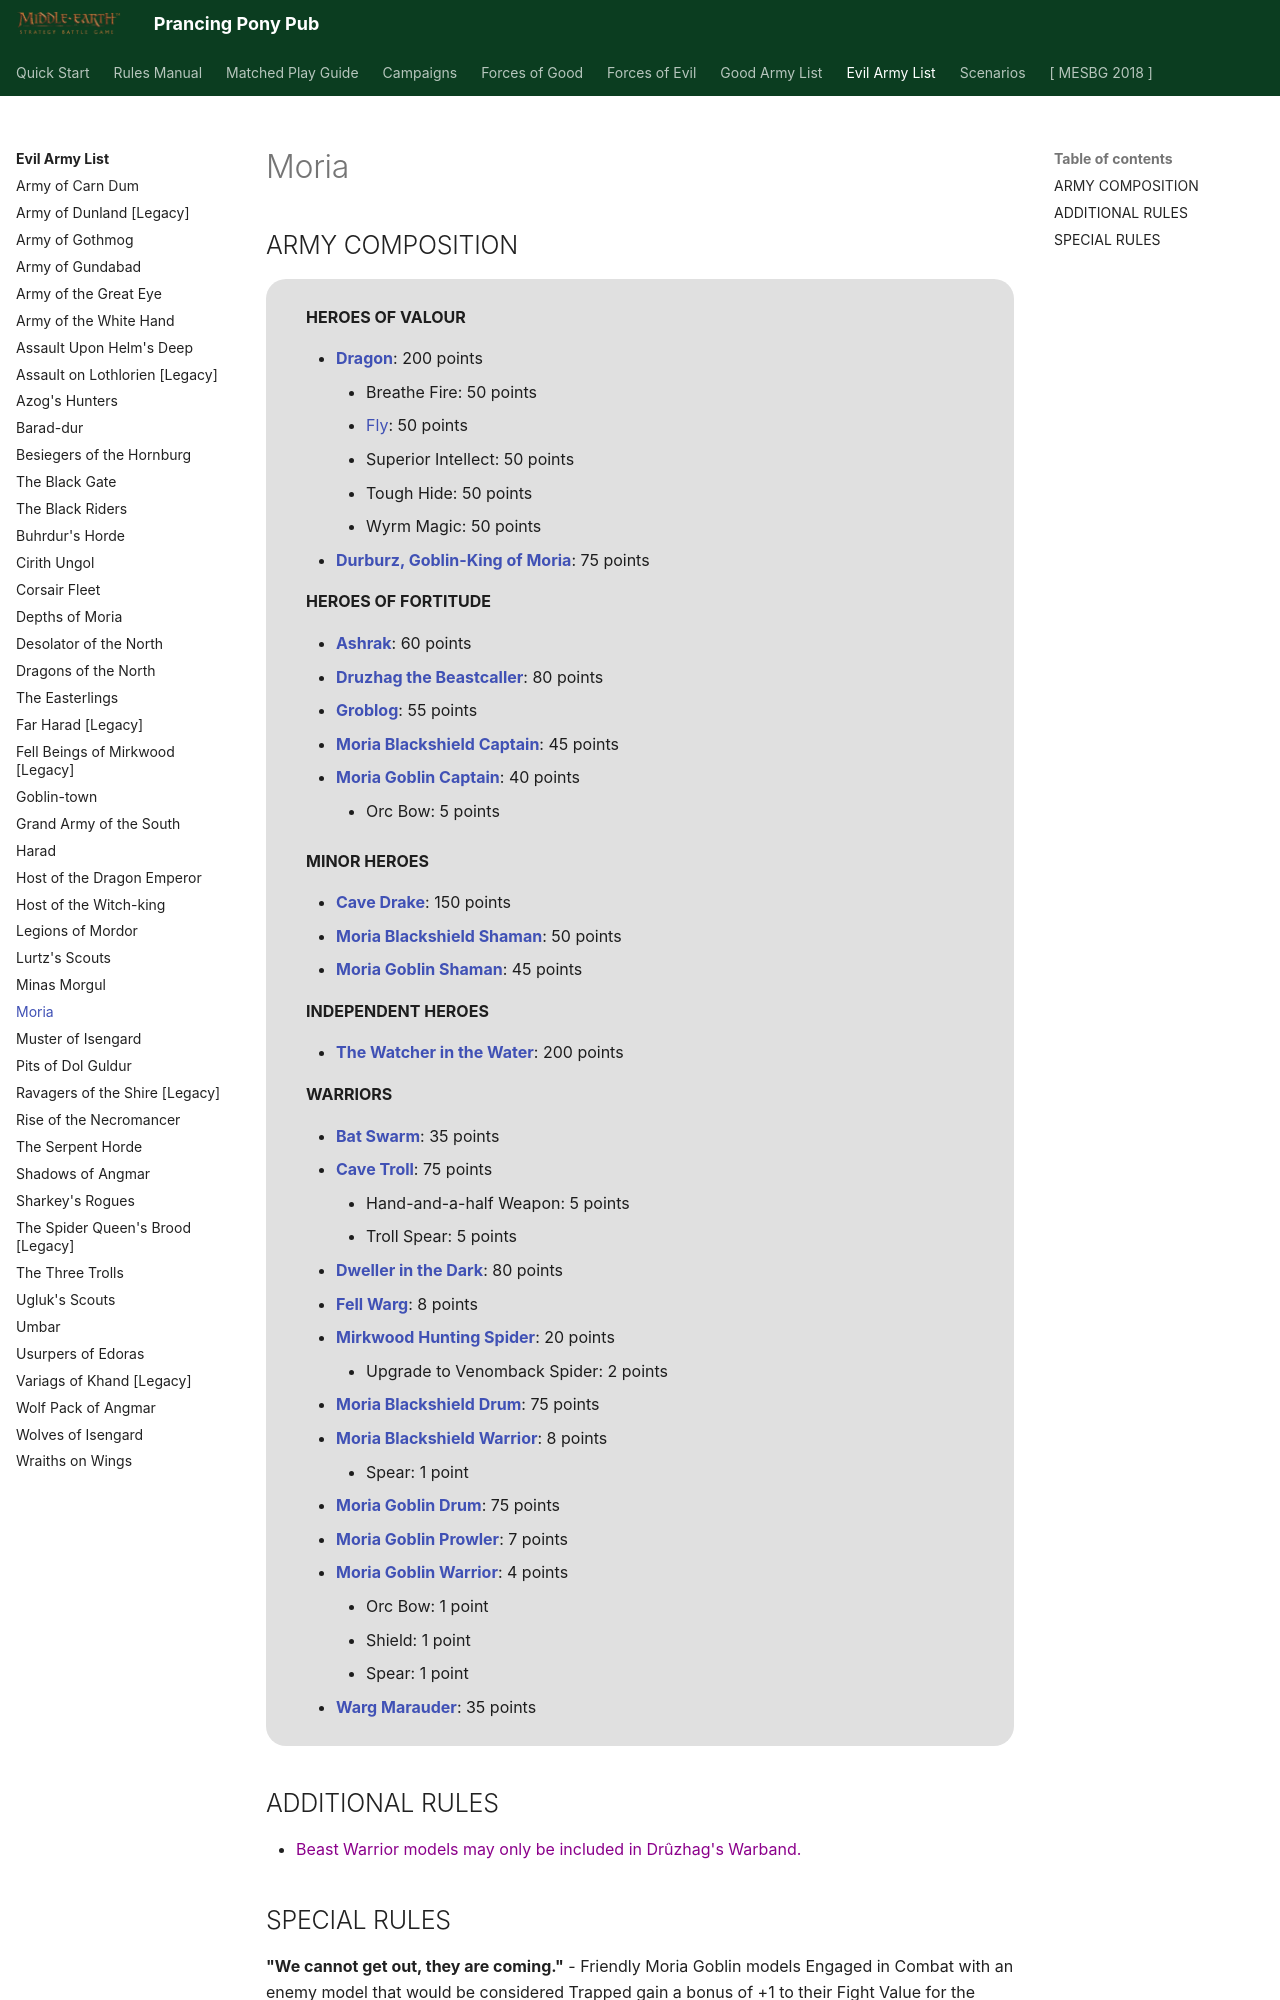

repository: BBBase-EHeresy-PPPub/PPPub · page: mesbg2024/evil_army_list/moria/index.html · generator: mkdocs

# Moria

## ARMY COMPOSITION

<div class="unitCard" markdown>

**HEROES OF VALOUR**

- [**Dragon**](../forces_of_evil/the_misty_mountains.md#dragon-200-points): 200 points
    - Breathe Fire: 50 points
    - [Fly]: 50 points
    - Superior Intellect: 50 points
    - Tough Hide: 50 points
    - Wyrm Magic: 50 points
- [**Durburz, Goblin-King of Moria**](../forces_of_evil/the_misty_mountains.md#durburz-goblin-king-of-moria-75-points): 75 points

**HEROES OF FORTITUDE**

- [**Ashrak**](../forces_of_evil/evil_legacy.md#ashrak-60-points): 60 points
- [**Druzhag the Beastcaller**](../forces_of_evil/the_misty_mountains.md#druzhag-the-beastcaller-80-points): 80 points
- [**Groblog**](../forces_of_evil/evil_legacy.md#groblog-55-points): 55 points
- [**Moria Blackshield Captain**](../forces_of_evil/evil_legacy.md#moria-blackshield-captain-45-points): 45 points
- [**Moria Goblin Captain**](../forces_of_evil/the_misty_mountains.md#moria-goblin-captain-40-points): 40 points
    - Orc Bow: 5 points

**MINOR HEROES**

- [**Cave Drake**](../forces_of_evil/the_misty_mountains.md#cave-drake-150-points): 150 points
- [**Moria Blackshield Shaman**](../forces_of_evil/evil_legacy.md#moria-blackshield-shaman-50-points): 50 points
- [**Moria Goblin Shaman**](../forces_of_evil/the_misty_mountains.md#moria-goblin-shaman-45-points): 45 points

**INDEPENDENT HEROES**

- [**The Watcher in the Water**](../forces_of_evil/the_misty_mountains.md#the-watcher-in-the-water-200-points): 200 points

**WARRIORS**

- [**Bat Swarm**](../forces_of_evil/the_misty_mountains.md#bat-swarm-35-points): 35 points
- [**Cave Troll**](../forces_of_evil/the_misty_mountains.md#cave-troll-75-points): 75 points
    - Hand-and-a-half Weapon: 5 points
    - Troll Spear: 5 points
- [**Dweller in the Dark**](../forces_of_evil/evil_legacy.md#dweller-in-the-dark-80-points): 80 points
- [**Fell Warg**](../forces_of_evil/gundabad_and_dol_guldur.md#fell-warg-8-points): 8 points
- [**Mirkwood Hunting Spider**](../forces_of_evil/gundabad_and_dol_guldur.md#mirkwood-hunting-spider-20-points): 20 points
    - Upgrade to Venomback Spider: 2 points
- [**Moria Blackshield Drum**](../forces_of_evil/evil_legacy.md#moria-blackshield-drum-75-points): 75 points
- [**Moria Blackshield Warrior**](../forces_of_evil/evil_legacy.md#moria-blackshield-warrior-8-points): 8 points
    - Spear: 1 point
- [**Moria Goblin Drum**](../forces_of_evil/the_misty_mountains.md#moria-goblin-drum-75-points): 75 points
- [**Moria Goblin Prowler**](../forces_of_evil/the_misty_mountains.md#moria-goblin-prowler-7-points): 7 points
- [**Moria Goblin Warrior**](../forces_of_evil/the_misty_mountains.md#moria-goblin-warrior-4-points): 4 points
    - Orc Bow: 1 point
    - Shield: 1 point
    - Spear: 1 point
- [**Warg Marauder**](../forces_of_evil/evil_legacy.md#warg-marauder-35-points): 35 points

</div>

## ADDITIONAL RULES

- <span style="color: darkmagenta">Beast Warrior models may only be included in Drûzhag's Warband.</span>
